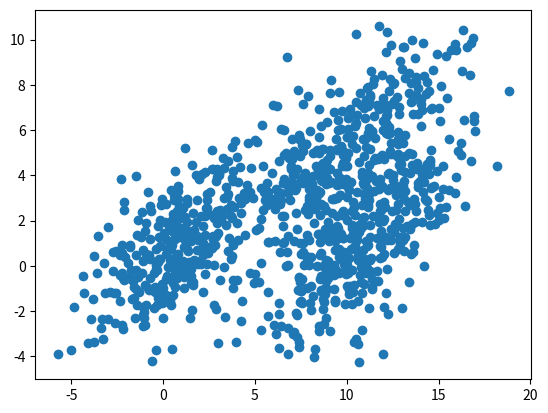

This chart was generated by the following Python code:
def mahal(x, u, cov):
	# Compute mahalanobis distance between x, u with covariance cov
	b = (x.T - u).T
	A = np.linalg.inv(cov)

	# print("\nb shape: ", b.shape)
	# print("\nb.T shape: ", b.T.shape)
	# print("\nA shape: ", A.shape )

	# result = np.sqrt(np.absolute(np.dot(b.T, np.dot(A, b))))
	result = (b.T.dot(A)*b.T)
	return result.sum(axis=1)

import numpy	 				as np
from scipy.stats				import multivariate_normal
from matplotlib import pyplot 	as plt

N1 = int(np.floor(1000/3))
N = 3*N1

## Q13a
# print("\nLetra a")
# u1  = np.array([1,1]).T
# u2  = np.array([12, 8]).T
# u3  = np.array([16, 1]).T
# cov1 = cov2 = cov3 = np.identity(2)

## Q12b
# print("\nLetra b")
# u1  = np.array([1,1]).T
# u2  = np.array([14, 7]).T
# u3  = np.array([16, 1]).T
# cov1 = cov2 = cov3 = np.array([[5, 3],[3, 4]])

## Q12c
print("\nLetra c")
u1  = np.array([1,1]).T
u2  = np.array([10, 5]).T
u3  = np.array([11, 1]).T
cov1 = cov2 = cov3 = np.array([[7, 4],[4, 5]])

# Create random data
x1 = np.empty([N1, 2])
x2 = np.empty([N1, 2])
x3 = np.empty([N1, 2])
for i in range(N1):
	x1[i,:] = multivariate_normal.rvs(mean=u1, cov=cov1)
	x2[i,:] = multivariate_normal.rvs(mean=u2, cov=cov2)
	x3[i,:] = multivariate_normal.rvs(mean=u3, cov=cov3)

x = np.reshape([x1, x2, x3], [N,2])
y = np.reshape([np.zeros([N1,1]), np.ones([N1,1]), np.ones([N1,1])*2], [N,]).astype(int)

plt.scatter(x[:,0], x[:, 1])
plt.show()

## Euclidean classifier
# Class 1: y = 0
# Class 2: y = 1
# Class 3: y = 2
euclid1 = np.linalg.norm(x - u1, 2, 1)
euclid2 = np.linalg.norm(x - u2, 2, 1)
euclid3 = np.linalg.norm(x - u3, 2, 1)

estEuclid = np.empty([N,])
estEuclid = np.argmin([euclid1, euclid2, euclid3], 0)
# print("shape: ", np.shape([euclid1, euclid2, euclid3]))

errEuclid = np.mean(np.where(estEuclid == y, 0, 1))
print("\nError euclid: ", errEuclid)

## Mahalanobis classifier
mahal1 = mahal(x.T, u1.T, cov1)
mahal2 = mahal(x.T, u2.T, cov2)
mahal3 = mahal(x.T, u3.T, cov3)

# print("\nmahal1: \n", mahal1)

estMahal = np.empty([N,])
estMahal  = np.argmin([mahal1, mahal2, mahal3], 0)

errMahal = np.mean(np.where(estMahal == y, 0, 1))
print("Error mahal : ", errMahal)